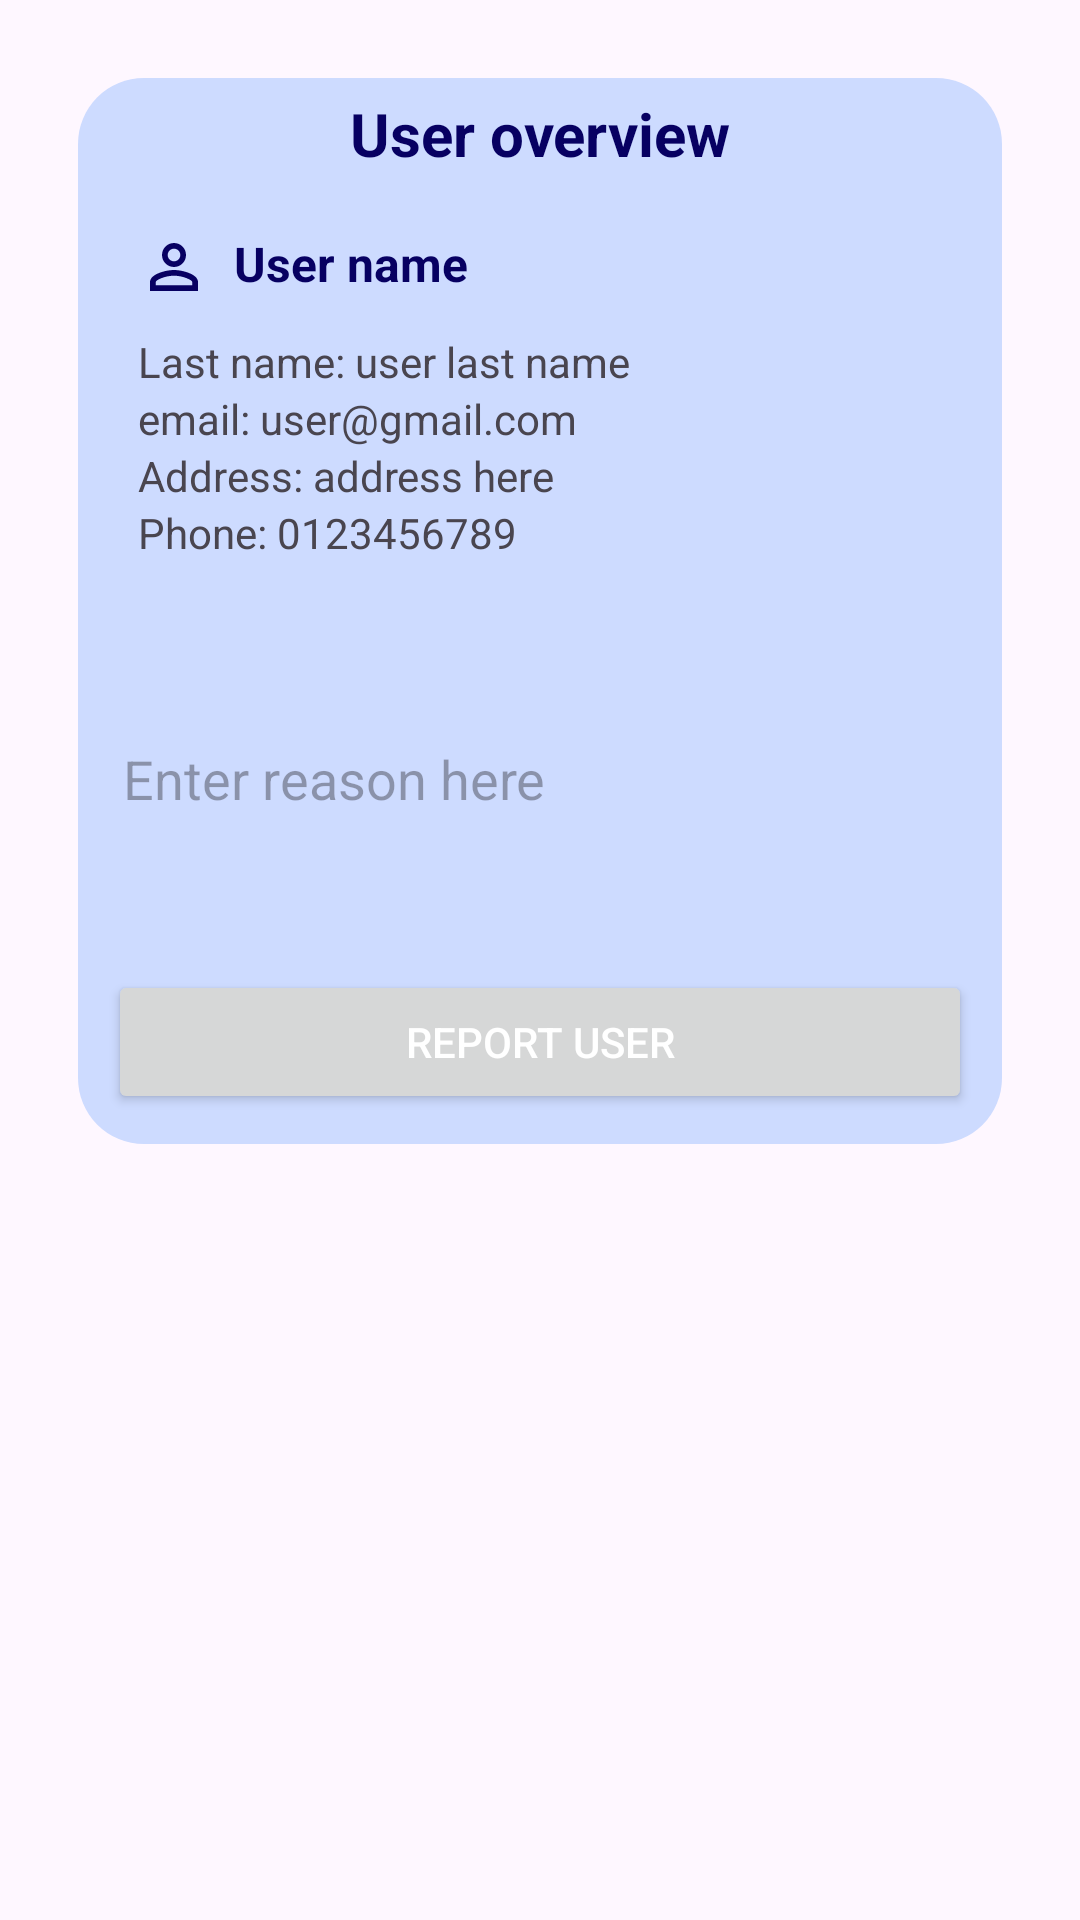

Here is an Android app screen rendered from its layout file. Give the layout XML and the strings, colors and styles it references.
<!-- AndroidManifest.xml: application theme Theme.V2 -->
<!-- res/layout/report_card_info.xml -->
<?xml version="1.0" encoding="utf-8"?>
<RelativeLayout xmlns:android="http://schemas.android.com/apk/res/android"
    android:layout_width="match_parent"
    android:layout_height="match_parent"
    android:padding="16dp">

    <LinearLayout
        android:id="@+id/blueSquareContainer"
        android:layout_width="match_parent"
        android:layout_height="wrap_content"
        android:layout_marginStart="10dp"
        android:layout_marginTop="10dp"
        android:layout_marginEnd="10dp"
        android:layout_marginBottom="10dp"
        android:background="@drawable/round_card_blueish"
        android:orientation="vertical"
        android:paddingBottom="10dp">

        <TextView
            android:id="@+id/headerTextView"
            android:layout_width="wrap_content"
            android:layout_height="wrap_content"
            android:layout_gravity="center_horizontal"
            android:layout_marginLeft="0dp"
            android:layout_marginTop="5dp"
            android:text="User overview"
            android:textColor="@color/logo"
            android:textSize="20sp"
            android:textStyle="bold" />

        <LinearLayout
            android:id="@+id/reviewContainer"
            android:layout_width="match_parent"
            android:layout_height="wrap_content"
            android:layout_marginLeft="10dp"
            android:layout_marginRight="10dp"
            android:orientation="vertical">


            <LinearLayout
                android:id="@+id/reviewItem"
                android:layout_width="match_parent"
                android:layout_height="wrap_content"
                android:layout_gravity="center_horizontal"
                android:layout_marginTop="9dp"
                android:background="@drawable/rounded_edges_review"
                android:layout_marginBottom="4dp"
                android:orientation="vertical"
                android:padding="10dp">

                <LinearLayout
                    android:layout_width="match_parent"
                    android:layout_height="wrap_content"
                    android:layout_marginBottom="10dp"
                    android:orientation="horizontal">

                    <ImageView
                        android:id="@+id/ownerIcon"
                        android:layout_width="24dp"
                        android:layout_height="24dp"
                        android:layout_marginRight="8dp"
                        android:contentDescription="Owner Icon"
                        android:src="@drawable/nav_person" />

                    <TextView
                        android:id="@+id/userOverview"
                        android:layout_width="wrap_content"
                        android:layout_height="wrap_content"
                        android:text="User name"
                        android:textColor="@color/logo"
                        android:textSize="16sp"
                        android:textStyle="bold" />
                </LinearLayout>


                <TextView
                    android:id="@+id/lastNameOverview"
                    android:layout_width="wrap_content"
                    android:layout_height="wrap_content"
                    android:text="Last name: user last name" />

                <TextView
                    android:id="@+id/emailOverview"
                    android:layout_width="wrap_content"
                    android:layout_height="wrap_content"
                    android:text="email: user@gmail.com" />

                <TextView
                    android:id="@+id/addressOverview"
                    android:layout_width="wrap_content"
                    android:layout_height="wrap_content"
                    android:text="Address: address here" />

                <TextView
                    android:id="@+id/phoneOverview"
                    android:layout_width="wrap_content"
                    android:layout_height="wrap_content"
                    android:text="Phone: 0123456789" />

            </LinearLayout>
        </LinearLayout>
        
        <EditText
            android:id="@+id/reasonOverview"
            android:layout_width="match_parent"
            android:layout_height="wrap_content"
            android:layout_margin="15sp"
            android:background="@drawable/rounded_edges_review"
            android:inputType="textMultiLine"
            android:lines="4"
            android:hint="Enter reason here" />
        <Button
            android:id="@+id/reportUserBtn"
            android:layout_width="match_parent"
            android:layout_height="wrap_content"
            android:layout_marginHorizontal="10sp"
            android:layout_marginTop="5sp"
            android:text="Report user" />
    </LinearLayout>
</RelativeLayout>
<!-- resources referenced by this layout -->
<resources>
  <color name="logo">#070062</color>
  <!-- drawable nav_person (drawable) -->
  <vector android:height="24dp" android:tint="#070062"
      android:viewportHeight="24" android:viewportWidth="24"
      android:width="24dp" xmlns:android="http://schemas.android.com/apk/res/android">
      <path android:fillColor="@android:color/white" android:pathData="M12,5.9c1.16,0 2.1,0.94 2.1,2.1s-0.94,2.1 -2.1,2.1S9.9,9.16 9.9,8s0.94,-2.1 2.1,-2.1m0,9c2.97,0 6.1,1.46 6.1,2.1v1.1L5.9,18.1L5.9,17c0,-0.64 3.13,-2.1 6.1,-2.1M12,4C9.79,4 8,5.79 8,8s1.79,4 4,4 4,-1.79 4,-4 -1.79,-4 -4,-4zM12,13c-2.67,0 -8,1.34 -8,4v3h16v-3c0,-2.66 -5.33,-4 -8,-4z"/>
  </vector>
  <!-- drawable round_card_blueish (drawable) -->
  <?xml version="1.0" encoding="utf-8"?>
  <shape xmlns:android="http://schemas.android.com/apk/res/android">
      <corners android:radius="22dp" /> 
      <solid android:color="@color/nav_bar_figma" /> 
  </shape>
  <style name="Theme.V2" parent="Base.Theme.BookIT" />
  <color name="nav_bar_figma">#CDDBFF</color>
  <style name="Base.Theme.BookIT" parent="Theme.Material3.DayNight.NoActionBar">
          
          
          <item name="android:statusBarColor">@color/logo</item>
          <item name="colorPrimary">@color/logo</item>
          <item name="android:textColorPrimary">@color/white</item>
      </style>
  <color name="white">#FFFFFFFF</color>
</resources>
